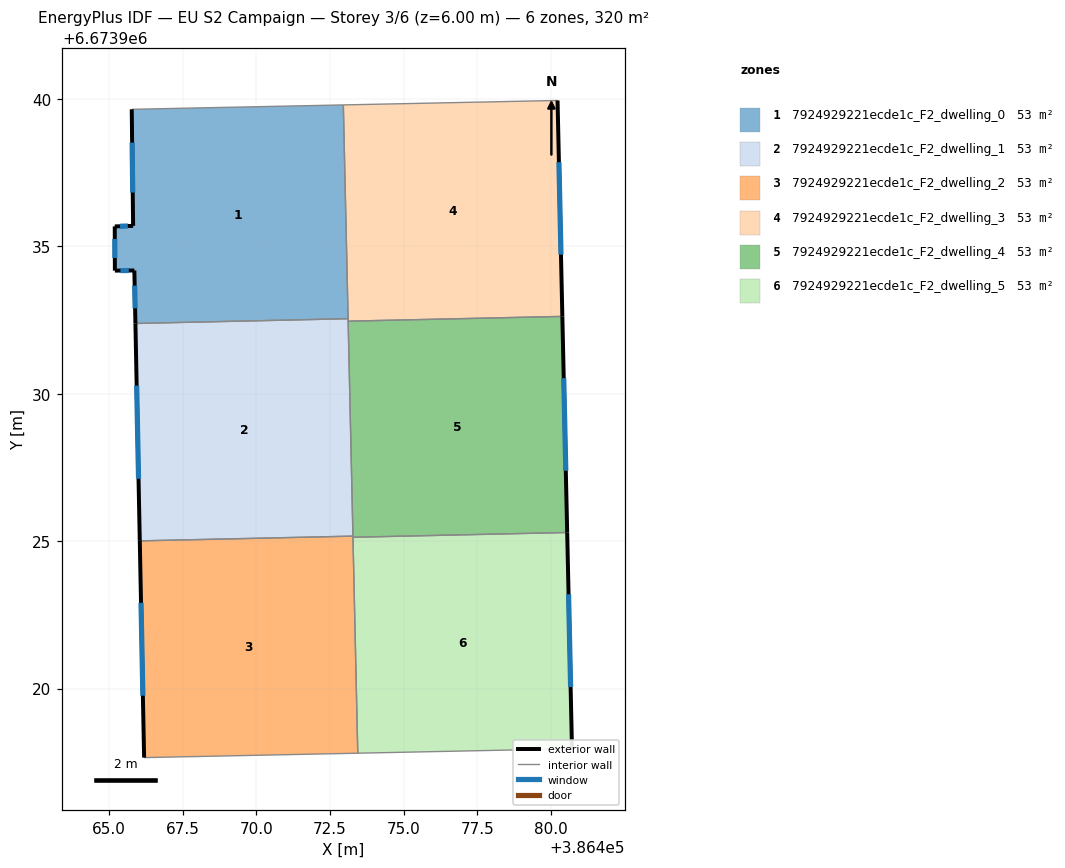
=== STOREY PLAN SPEC (per zone: floor XY polygon, exterior-wall plan segments, windows/doors) ===
zone 1: 7924929221ecde1c_F2_dwelling_0  (53.3 m²)
  floor: (386472.95, 6673939.80) (386473.11, 6673932.54) (386465.90, 6673932.38) (386465.86, 6673934.18) (386465.20, 6673934.18) (386465.20, 6673935.68) (386465.82, 6673935.70) (386465.78, 6673939.65)
  exterior wall: (386465.82, 6673935.70) – (386465.20, 6673935.68)  [0.6 m]
    window: (386465.64, 6673935.69) – (386465.38, 6673935.68)  [0.3 m²]
  exterior wall: (386465.78, 6673939.65) – (386465.82, 6673935.70)  [4.0 m]
    window: (386465.79, 6673938.52) – (386465.81, 6673936.82)  [2.2 m²]
  exterior wall: (386465.86, 6673934.18) – (386465.90, 6673932.38)  [1.8 m]
    window: (386465.87, 6673933.67) – (386465.89, 6673932.90)  [1.0 m²]
  exterior wall: (386465.20, 6673934.18) – (386465.86, 6673934.18)  [0.7 m]
    window: (386465.39, 6673934.18) – (386465.68, 6673934.18)  [0.4 m²]
  exterior wall: (386465.20, 6673935.68) – (386465.20, 6673934.18)  [1.5 m]
    window: (386465.20, 6673935.25) – (386465.20, 6673934.61)  [0.8 m²]
  interior walls: 3
zone 2: 7924929221ecde1c_F2_dwelling_1  (53.3 m²)
  floor: (386473.11, 6673932.54) (386473.28, 6673925.17) (386466.05, 6673925.01) (386465.90, 6673932.38)
  exterior wall: (386465.90, 6673932.38) – (386466.05, 6673925.01)  [7.4 m]
    window: (386465.94, 6673930.28) – (386466.01, 6673927.12)  [4.1 m²]
  interior walls: 4
zone 3: 7924929221ecde1c_F2_dwelling_2  (53.3 m²)
  floor: (386473.28, 6673925.17) (386473.44, 6673917.81) (386466.20, 6673917.66) (386466.05, 6673925.01)
  exterior wall: (386466.05, 6673925.01) – (386466.20, 6673917.66)  [7.4 m]
    window: (386466.09, 6673922.91) – (386466.15, 6673919.76)  [4.1 m²]
  interior walls: 4
zone 4: 7924929221ecde1c_F2_dwelling_3  (53.3 m²)
  floor: (386480.22, 6673939.95) (386480.38, 6673932.62) (386473.12, 6673932.46) (386472.95, 6673939.80)
  exterior wall: (386480.38, 6673932.62) – (386480.22, 6673939.95)  [7.3 m]
    window: (386480.33, 6673934.72) – (386480.26, 6673937.86)  [4.0 m²]
  interior walls: 4
zone 5: 7924929221ecde1c_F2_dwelling_4  (53.3 m²)
  floor: (386480.38, 6673932.62) (386480.54, 6673925.29) (386473.28, 6673925.13) (386473.12, 6673932.46)
  exterior wall: (386480.54, 6673925.29) – (386480.38, 6673932.62)  [7.3 m]
    window: (386480.50, 6673927.39) – (386480.43, 6673930.53)  [4.0 m²]
  interior walls: 4
zone 6: 7924929221ecde1c_F2_dwelling_5  (53.3 m²)
  floor: (386480.54, 6673925.29) (386480.71, 6673917.96) (386473.44, 6673917.81) (386473.28, 6673925.13)
  exterior wall: (386480.71, 6673917.96) – (386480.54, 6673925.29)  [7.3 m]
    window: (386480.66, 6673920.05) – (386480.59, 6673923.20)  [4.0 m²]
  interior walls: 3

=== DERIVED (storey summary) ===
Building: EU S2 Campaign
Storey: 3 of 6  (floor level z = 6.00 m)
Storey gross floor area: 319.7 m²
Zones on this storey: 6
  - 7924929221ecde1c_F2_dwelling_0: floor 53.3 m²; exterior wall 8.5 m (25.6 m²); 5 window(s) 4.7 m²; WWR 18.4%
  - 7924929221ecde1c_F2_dwelling_1: floor 53.3 m²; exterior wall 7.4 m (22.1 m²); 1 window(s) 4.1 m²; WWR 18.4%
  - 7924929221ecde1c_F2_dwelling_2: floor 53.3 m²; exterior wall 7.4 m (22.1 m²); 1 window(s) 4.1 m²; WWR 18.4%
  - 7924929221ecde1c_F2_dwelling_3: floor 53.3 m²; exterior wall 7.3 m (22.0 m²); 1 window(s) 4.0 m²; WWR 18.4%
  - 7924929221ecde1c_F2_dwelling_4: floor 53.3 m²; exterior wall 7.3 m (22.0 m²); 1 window(s) 4.0 m²; WWR 18.4%
  - 7924929221ecde1c_F2_dwelling_5: floor 53.3 m²; exterior wall 7.3 m (22.0 m²); 1 window(s) 4.0 m²; WWR 18.4%
Zone adjacency (shared interzone walls):
  - 7924929221ecde1c_F2_dwelling_0 ↔ 7924929221ecde1c_F2_dwelling_1
  - 7924929221ecde1c_F2_dwelling_0 ↔ 7924929221ecde1c_F2_dwelling_3
  - 7924929221ecde1c_F2_dwelling_1 ↔ 7924929221ecde1c_F2_dwelling_2
  - 7924929221ecde1c_F2_dwelling_1 ↔ 7924929221ecde1c_F2_dwelling_3
  - 7924929221ecde1c_F2_dwelling_1 ↔ 7924929221ecde1c_F2_dwelling_4
  - 7924929221ecde1c_F2_dwelling_2 ↔ 7924929221ecde1c_F2_dwelling_4
  - 7924929221ecde1c_F2_dwelling_2 ↔ 7924929221ecde1c_F2_dwelling_5
  - 7924929221ecde1c_F2_dwelling_3 ↔ 7924929221ecde1c_F2_dwelling_4
  - 7924929221ecde1c_F2_dwelling_4 ↔ 7924929221ecde1c_F2_dwelling_5